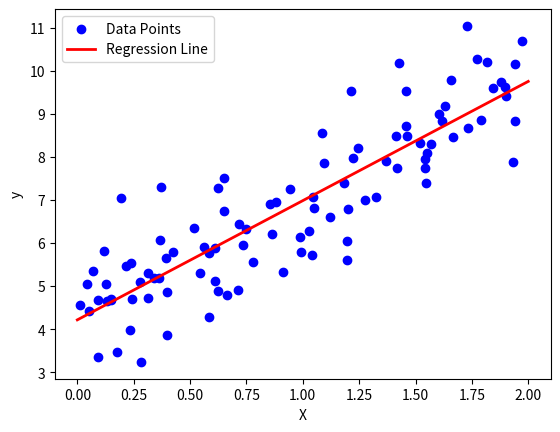

Here is the Python script that generated this plot:
import numpy as np

class LinearRegressionFromScratch:
    def __init__(self, learning_rate=0.01, epochs=1000):
        self.lr = learning_rate
        self.epochs = epochs
        self.weights = None  # Represents 'm'
        self.bias = None     # Represents 'b'

    def fit(self, X, y):
        # n_samples = number of rows, n_features = number of columns
        n_samples, n_features = X.shape
        
        # Initialize weights to zeros and bias to zero
        self.weights = np.zeros(n_features)
        self.bias = 0.0

        # Gradient Descent Loop
        for epoch in range(self.epochs):
            # 1. Predict y values using current weights and bias
            y_predicted = np.dot(X, self.weights) + self.bias
            
            # 2. Calculate gradients (derivatives)
            dw = (2 / n_samples) * np.dot(X.T, (y_predicted - y))
            db = (2 / n_samples) * np.sum(y_predicted - y)
            
            # 3. Update weights and bias
            self.weights -= self.lr * dw
            self.bias -= self.lr * db
            
            # Optional: Print loss every 100 epochs to see it decrease
            if epoch % 100 == 0:
                loss = np.mean((y - y_predicted) ** 2)
                print(f"Epoch {epoch}: Loss (MSE) = {loss:.4f}")

    def predict(self, X):
        # Use the trained weights and bias to make new predictions
        return np.dot(X, self.weights) + self.bias
    

import matplotlib.pyplot as plt

# 1. Generate random, roughly linear data
np.random.seed(42)
X = 2 * np.random.rand(100, 1)
y = 4 + 3 * X.squeeze() + np.random.randn(100) # True relationship: y = 3x + 4 + noise

# 2. Initialize and train our scratch model
model = LinearRegressionFromScratch(learning_rate=0.1, epochs=500)
model.fit(X, y)

# 3. Print the learned parameters
print(f"\nFinal Learned Weight (m): {model.weights[0]:.4f} (Expected close to 3)")
print(f"Final Learned Bias (b): {model.bias:.4f} (Expected close to 4)")

# 4. Make predictions for plotting
X_test = np.array([[0], [2]])
y_preds = model.predict(X_test)

# 5. Plot the results
plt.scatter(X, y, color='blue', label='Data Points')
plt.plot(X_test, y_preds, color='red', linewidth=2, label='Regression Line')
plt.xlabel('X')
plt.ylabel('y')
plt.legend()
plt.show()    
